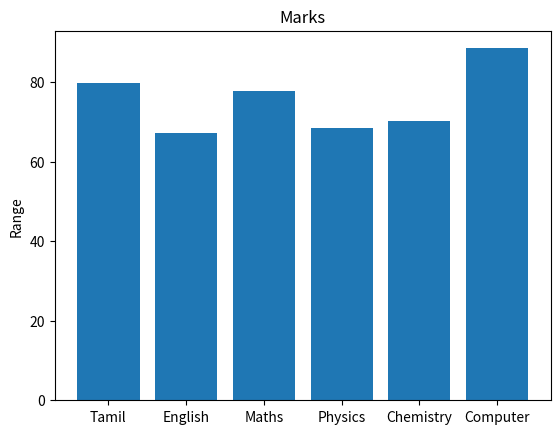

Generate this figure with matplotlib:
import matplotlib.pyplot as plt
labels = ["Tamil", "English", "Maths", "Physics", "Chemistry", "Computer"]
usage = [79.8, 67.3, 77.8, 68.4, 70.2, 88.5]
y = range(len(labels))
plt.bar(y, usage)
plt.xticks(y, labels)
plt.ylabel("Range")
plt.title("Marks")
plt.show()
